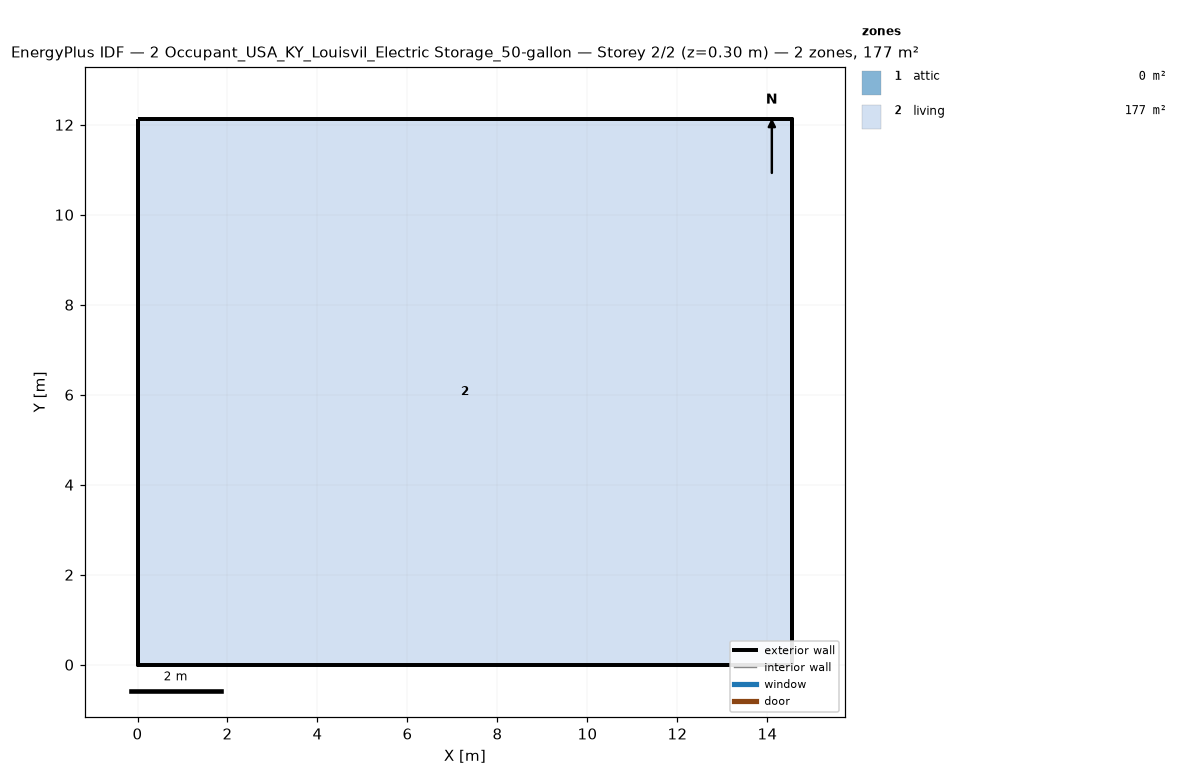
=== STOREY PLAN SPEC (per zone: floor XY polygon, exterior-wall plan segments, windows/doors) ===
zone 1: attic  (0.0 m²)
  exterior wall: (14.55, 0.00) – (14.55, 12.13) – (14.55, 6.06)  [18.2 m]
  exterior wall: (0.00, 12.13) – (0.00, 0.00) – (0.00, 6.06)  [18.2 m]
zone 2: living  (176.5 m²)
  floor: (0.00, 0.00) (0.00, 12.13) (14.55, 12.13) (14.55, 0.00)
  exterior wall: (0.00, 0.00) – (14.55, 0.00)  [14.6 m]
  exterior wall: (14.55, 0.00) – (14.55, 12.13)  [12.1 m]
  exterior wall: (14.55, 12.13) – (0.00, 12.13)  [14.6 m]
  exterior wall: (0.00, 12.13) – (0.00, 0.00)  [12.1 m]

=== DERIVED (storey summary) ===
Building: 2 Occupant_USA_KY_Louisvil_Electric Storage_50-gallon
Storey: 2 of 2  (floor level z = 0.30 m)
Storey gross floor area: 176.5 m²
Zones on this storey: 2
  - attic: floor 0.0 m²; exterior wall 36.4 m (24.5 m²); WWR 0.0%
  - living: floor 176.5 m²; exterior wall 53.4 m (146.4 m²); WWR 0.0%
Zone adjacency: (none detected)